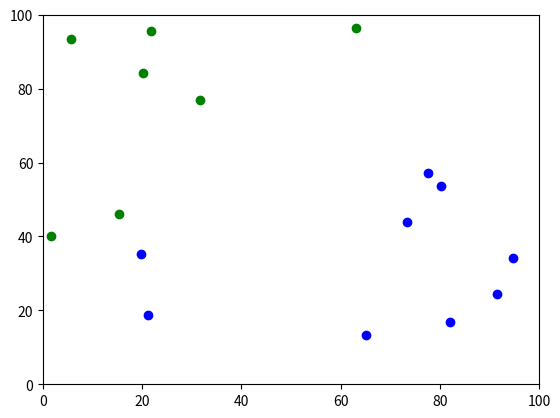

Here is the Python script that generated this plot:
import random
import math
import matplotlib.pyplot as pl
import copy

def generate_points(seed):
    points = []
    random.seed(seed)

    for _ in range(20):
        x = round(random.uniform(1.0, 100.0), 2)
        y = round(random.uniform(1.0, 100.0), 2)

        points.append((x,y))
    
    return points

def calculate_euclidean(centroid, point):
    distance = round(math.sqrt(((centroid[0]-point[0])**2)+((centroid[1]-point[1])**2)), 2)
    return distance

def calculate_manhattan(centroid, point):
    distance = round(abs(centroid[0]-point[0]) + abs(centroid[1]-point[1]), 2)
    return distance

def calculate_distances(centroid, points):
    euclidean_distances = []
    #manhattan_distances = []
 
    for point in points:
        euclidean_distances.append(calculate_euclidean(centroid, point))
        #manhattan_distances.append(calculate_manhattan(centroid, point))

    # print("Euclidean:")
    # for each in euclidean_distances:
    #     print(each)
    # print("Manhattan:")
    # for each in manhattan_distances:
    #     print(each)
    return euclidean_distances

def calculate_centroid(points):
    sum_of_x = 0.0
    sum_of_y = 0.0
    x_coor = 0.0
    y_coor = 0.0


    for point in points:
        sum_of_x += point[0]
        sum_of_y += point[1]

    x_coor = round((1/len(points))*sum_of_x, 2)
    y_coor = round((1/len(points))*sum_of_y, 2)
    centroid = (x_coor, y_coor)

    return centroid

def calculate_SSE(points):
    centroid = calculate_centroid(points)
    SSE = 0
    distances = calculate_distances(centroid, points)

    for distance in distances:
        SSE += round((distance)**2, 2)

    return round(SSE, 2)

def select_centroids(points):

    centroid = random.choice(points)
    points.remove(centroid)

    distances = calculate_distances(centroid, points)
    second_centroid = points[distances.index(min(distances))]

    return centroid, second_centroid

def create_clusters(centroids, points):
    cluster_1 = [centroids[0]]
    cluster_2 = [centroids[1]]
    points = list(set(points)-set(centroids))

    for point in points:
        if calculate_euclidean(centroids[0], point) <= calculate_euclidean(centroids[1], point):
            cluster_1.append(point)
        else:
            cluster_2.append(point)
    
    return cluster_1, cluster_2

def split_coordinates(points):
    x_values = []
    y_values = []

    for point in points:
        x_values.append(point[0])
        y_values.append(point[1])
    
    return x_values, y_values

def print_points(clusters):
    count = 0
    marker = ''
    for cluster in clusters:
        x_values, y_values = split_coordinates(cluster)
        if count == 0:
            marker = 'bo'
        elif count == 1:
            marker = 'go'
        elif count == 2:
            marker = 'ro'
        elif count == 3:
            marker = 'ko'
        pl.plot(x_values, y_values, marker)
        count += 1
    
    pl.axis([0.0, 100.0, 0.0, 100.0])
    pl.show()
    
def create_cluster_list(points):
    collected_clusters = []
    SSE_totals = []
    for _ in range(5):
        first_centroid, second_centroid = select_centroids(points)
        centroids = [first_centroid, second_centroid]
        cluster_1, cluster_2 = create_clusters(centroids, points)
        collected_clusters.append([cluster_1, cluster_2])
        SSE_cluster_1 = calculate_SSE(cluster_1)
        SSE_cluster_2 = calculate_SSE(cluster_2)
        SSE_totals.append(SSE_cluster_1+SSE_cluster_2)
        
    index = SSE_totals.index(min(SSE_totals))
    return collected_clusters[index]



seed = 100
point_list = generate_points(seed)
# print("Points:")
# for each in point_list:
#     print(each)

clusters = []
all_sizes = []
k = 2

while len(clusters) != k:
    
    clusters.extend(create_cluster_list(copy.deepcopy(point_list)))
    
    for each in clusters:
            print(each,"\n")

    if len(clusters) != k:
        for each in clusters:
            all_sizes.append(len(each))
        print("Length")
        print(all_sizes)
        point_list = clusters[all_sizes.index(max(all_sizes))]
        print("Next List")
        for each in point_list:
            print(each)
        clusters.remove(point_list)
        all_SSE = []

    

print(clusters)
    

print_points(clusters)